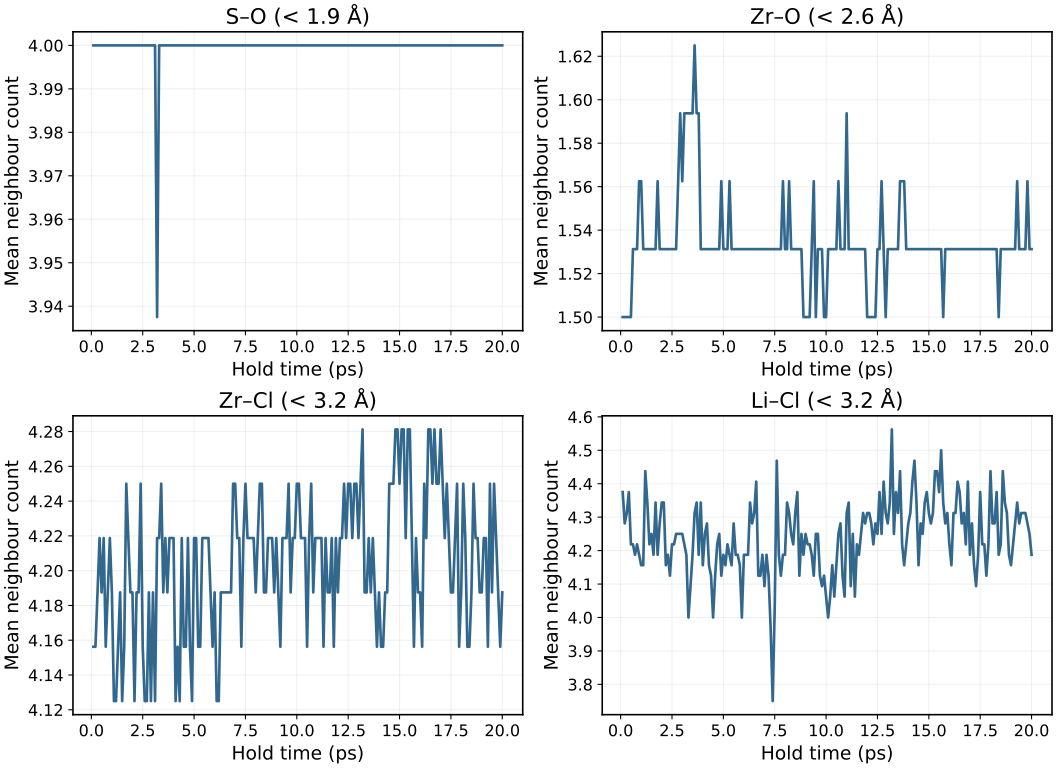

Source data for this figure (header and first rows):
hold_time_ps, S_O, Zr_O, Zr_Cl, Li_Cl, minimum_pair_A
1.000000000000000056e-01, 4.000000000000000000e+00, 1.500000000000000000e+00, 4.156250000000000000e+00, 4.375000000000000000e+00, 1.392254515806039095e+00
2.000000000000000111e-01, 4.000000000000000000e+00, 1.500000000000000000e+00, 4.156250000000000000e+00, 4.281250000000000000e+00, 1.370722621907804584e+00
3.000000000000000444e-01, 4.000000000000000000e+00, 1.500000000000000000e+00, 4.187500000000000000e+00, 4.312500000000000000e+00, 1.406062085852156196e+00
4.000000000000000222e-01, 4.000000000000000000e+00, 1.500000000000000000e+00, 4.218750000000000000e+00, 4.375000000000000000e+00, 1.398795591854091969e+00
5.000000000000000000e-01, 4.000000000000000000e+00, 1.500000000000000000e+00, 4.187500000000000000e+00, 4.218750000000000000e+00, 1.407461464800870754e+00
6.000000000000000888e-01, 4.000000000000000000e+00, 1.531250000000000000e+00, 4.218750000000000000e+00, 4.218750000000000000e+00, 1.382278564818447020e+00
7.000000000000000666e-01, 4.000000000000000000e+00, 1.531250000000000000e+00, 4.156250000000000000e+00, 4.187500000000000000e+00, 1.402672160011342095e+00
8.000000000000000444e-01, 4.000000000000000000e+00, 1.531250000000000000e+00, 4.187500000000000000e+00, 4.218750000000000000e+00, 1.384111278243688625e+00
9.000000000000000222e-01, 4.000000000000000000e+00, 1.562500000000000000e+00, 4.218750000000000000e+00, 4.187500000000000000e+00, 1.395735364186369010e+00
1.000000000000000000e+00, 4.000000000000000000e+00, 1.562500000000000000e+00, 4.187500000000000000e+00, 4.156250000000000000e+00, 1.402226114977259464e+00
1.100000000000000089e+00, 4.000000000000000000e+00, 1.531250000000000000e+00, 4.125000000000000000e+00, 4.156250000000000000e+00, 1.391236424916193926e+00
1.200000000000000178e+00, 4.000000000000000000e+00, 1.531250000000000000e+00, 4.125000000000000000e+00, 4.437500000000000000e+00, 1.398530657422937695e+00
1.300000000000000044e+00, 4.000000000000000000e+00, 1.531250000000000000e+00, 4.156250000000000000e+00, 4.343750000000000000e+00, 1.397899389131483927e+00
1.400000000000000133e+00, 4.000000000000000000e+00, 1.531250000000000000e+00, 4.187500000000000000e+00, 4.218750000000000000e+00, 1.375985586793082804e+00
1.500000000000000000e+00, 4.000000000000000000e+00, 1.531250000000000000e+00, 4.125000000000000000e+00, 4.250000000000000000e+00, 1.381595619366981831e+00
1.600000000000000089e+00, 4.000000000000000000e+00, 1.531250000000000000e+00, 4.156250000000000000e+00, 4.187500000000000000e+00, 1.383258095927907716e+00
1.700000000000000178e+00, 4.000000000000000000e+00, 1.531250000000000000e+00, 4.250000000000000000e+00, 4.343750000000000000e+00, 1.396600139432460974e+00
1.800000000000000044e+00, 4.000000000000000000e+00, 1.562500000000000000e+00, 4.218750000000000000e+00, 4.187500000000000000e+00, 1.411712096393795024e+00
1.900000000000000133e+00, 4.000000000000000000e+00, 1.531250000000000000e+00, 4.187500000000000000e+00, 4.281250000000000000e+00, 1.413298891447789307e+00
2.000000000000000000e+00, 4.000000000000000000e+00, 1.531250000000000000e+00, 4.187500000000000000e+00, 4.343750000000000000e+00, 1.413031581415264526e+00
2.100000000000000089e+00, 4.000000000000000000e+00, 1.531250000000000000e+00, 4.125000000000000000e+00, 4.343750000000000000e+00, 1.395557148837570427e+00
2.200000000000000178e+00, 4.000000000000000000e+00, 1.531250000000000000e+00, 4.187500000000000000e+00, 4.156250000000000000e+00, 1.390675778771264470e+00
2.300000000000000266e+00, 4.000000000000000000e+00, 1.531250000000000000e+00, 4.187500000000000000e+00, 4.187500000000000000e+00, 1.394686141527254231e+00
2.400000000000000355e+00, 4.000000000000000000e+00, 1.531250000000000000e+00, 4.250000000000000000e+00, 4.125000000000000000e+00, 1.405762478320136122e+00
2.500000000000000000e+00, 4.000000000000000000e+00, 1.531250000000000000e+00, 4.156250000000000000e+00, 4.218750000000000000e+00, 1.398785736615621333e+00
2.600000000000000089e+00, 4.000000000000000000e+00, 1.531250000000000000e+00, 4.125000000000000000e+00, 4.218750000000000000e+00, 1.391051108024131677e+00
2.700000000000000178e+00, 4.000000000000000000e+00, 1.531250000000000000e+00, 4.125000000000000000e+00, 4.250000000000000000e+00, 1.410888703476119277e+00
2.800000000000000266e+00, 4.000000000000000000e+00, 1.562500000000000000e+00, 4.187500000000000000e+00, 4.250000000000000000e+00, 1.399230177273649289e+00
2.900000000000000355e+00, 4.000000000000000000e+00, 1.593750000000000000e+00, 4.125000000000000000e+00, 4.250000000000000000e+00, 1.390288857865865646e+00
3.000000000000000000e+00, 4.000000000000000000e+00, 1.562500000000000000e+00, 4.187500000000000000e+00, 4.250000000000000000e+00, 1.390855030123232083e+00
3.100000000000000089e+00, 4.000000000000000000e+00, 1.593750000000000000e+00, 4.125000000000000000e+00, 4.218750000000000000e+00, 1.395007097359415082e+00
3.200000000000000178e+00, 3.937500000000000000e+00, 1.593750000000000000e+00, 4.218750000000000000e+00, 4.187500000000000000e+00, 1.391171943148173940e+00
3.300000000000000266e+00, 4.000000000000000000e+00, 1.593750000000000000e+00, 4.218750000000000000e+00, 4.000000000000000000e+00, 1.403271277662033079e+00
3.400000000000000355e+00, 4.000000000000000000e+00, 1.593750000000000000e+00, 4.250000000000000000e+00, 4.093750000000000000e+00, 1.406472326531501116e+00
3.500000000000000000e+00, 4.000000000000000000e+00, 1.593750000000000000e+00, 4.187500000000000000e+00, 4.187500000000000000e+00, 1.409606614955133397e+00
3.600000000000000089e+00, 4.000000000000000000e+00, 1.625000000000000000e+00, 4.218750000000000000e+00, 4.312500000000000000e+00, 1.400566072926976213e+00
3.700000000000000178e+00, 4.000000000000000000e+00, 1.593750000000000000e+00, 4.187500000000000000e+00, 4.343750000000000000e+00, 1.378282502238964202e+00
3.800000000000000266e+00, 4.000000000000000000e+00, 1.593750000000000000e+00, 4.218750000000000000e+00, 4.187500000000000000e+00, 1.409013938632273977e+00
3.900000000000000355e+00, 4.000000000000000000e+00, 1.531250000000000000e+00, 4.218750000000000000e+00, 4.343750000000000000e+00, 1.388459036156406645e+00
4.000000000000000000e+00, 4.000000000000000000e+00, 1.531250000000000000e+00, 4.218750000000000000e+00, 4.156250000000000000e+00, 1.389065044636857316e+00
4.100000000000000533e+00, 4.000000000000000000e+00, 1.531250000000000000e+00, 4.125000000000000000e+00, 4.250000000000000000e+00, 1.400035272327662339e+00
4.200000000000000178e+00, 4.000000000000000000e+00, 1.531250000000000000e+00, 4.156250000000000000e+00, 4.281250000000000000e+00, 1.398111690054197442e+00
4.299999999999999822e+00, 4.000000000000000000e+00, 1.531250000000000000e+00, 4.125000000000000000e+00, 4.156250000000000000e+00, 1.391783148290144378e+00
4.400000000000000355e+00, 4.000000000000000000e+00, 1.531250000000000000e+00, 4.218750000000000000e+00, 4.125000000000000000e+00, 1.400120792063502373e+00
4.500000000000000000e+00, 4.000000000000000000e+00, 1.531250000000000000e+00, 4.156250000000000000e+00, 4.000000000000000000e+00, 1.398666077206053071e+00
4.600000000000000533e+00, 4.000000000000000000e+00, 1.531250000000000000e+00, 4.156250000000000000e+00, 4.125000000000000000e+00, 1.406576123752332430e+00
4.700000000000000178e+00, 4.000000000000000000e+00, 1.531250000000000000e+00, 4.218750000000000000e+00, 4.218750000000000000e+00, 1.411860469328666268e+00
4.800000000000000711e+00, 4.000000000000000000e+00, 1.531250000000000000e+00, 4.156250000000000000e+00, 4.250000000000000000e+00, 1.376188885944873874e+00
4.900000000000000355e+00, 4.000000000000000000e+00, 1.562500000000000000e+00, 4.125000000000000000e+00, 4.125000000000000000e+00, 1.354192689098513203e+00
5.000000000000000000e+00, 4.000000000000000000e+00, 1.531250000000000000e+00, 4.218750000000000000e+00, 4.187500000000000000e+00, 1.407504330346615040e+00
5.100000000000000533e+00, 4.000000000000000000e+00, 1.531250000000000000e+00, 4.218750000000000000e+00, 4.156250000000000000e+00, 1.399163596138152110e+00
5.200000000000000178e+00, 4.000000000000000000e+00, 1.531250000000000000e+00, 4.156250000000000000e+00, 4.218750000000000000e+00, 1.387839224858678167e+00
5.300000000000000711e+00, 4.000000000000000000e+00, 1.562500000000000000e+00, 4.156250000000000000e+00, 4.187500000000000000e+00, 1.400974186889402340e+00
5.400000000000000355e+00, 4.000000000000000000e+00, 1.531250000000000000e+00, 4.218750000000000000e+00, 4.156250000000000000e+00, 1.389220832672775963e+00
5.500000000000000000e+00, 4.000000000000000000e+00, 1.531250000000000000e+00, 4.218750000000000000e+00, 4.281250000000000000e+00, 1.413663389842647611e+00
5.600000000000000533e+00, 4.000000000000000000e+00, 1.531250000000000000e+00, 4.218750000000000000e+00, 4.187500000000000000e+00, 1.390519893422239806e+00
5.700000000000000178e+00, 4.000000000000000000e+00, 1.531250000000000000e+00, 4.218750000000000000e+00, 4.187500000000000000e+00, 1.381257890626420792e+00
5.800000000000000711e+00, 4.000000000000000000e+00, 1.531250000000000000e+00, 4.187500000000000000e+00, 4.156250000000000000e+00, 1.379123348113460379e+00
5.900000000000000355e+00, 4.000000000000000000e+00, 1.531250000000000000e+00, 4.156250000000000000e+00, 4.000000000000000000e+00, 1.369298390616673800e+00
6.000000000000000000e+00, 4.000000000000000000e+00, 1.531250000000000000e+00, 4.187500000000000000e+00, 4.187500000000000000e+00, 1.361208792757623520e+00
... 140 more rows
